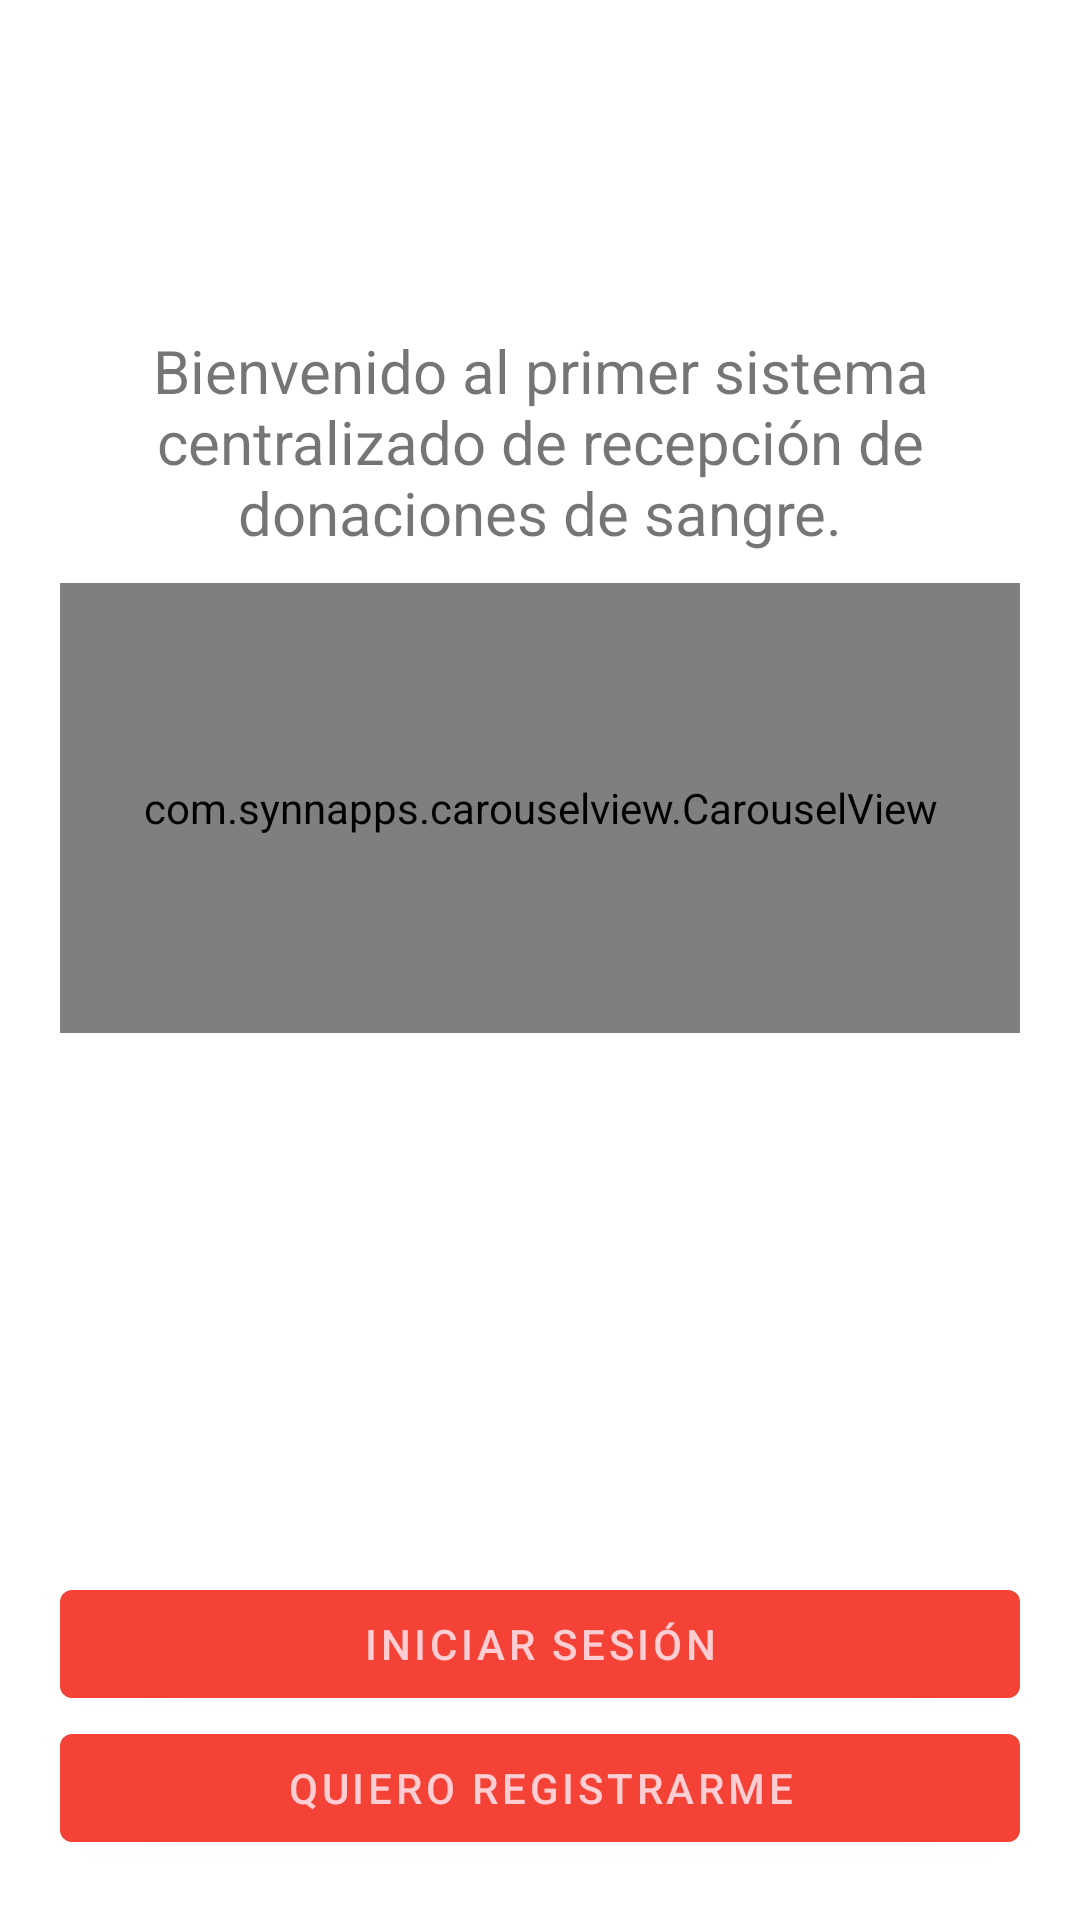

Reconstruct the res/layout file that produces this screen, plus the resources it refers to.
<!-- AndroidManifest.xml: application theme Theme.YoDono -->
<!-- res/layout/activity_welcome.xml -->
<?xml version="1.0" encoding="utf-8"?>
<androidx.constraintlayout.widget.ConstraintLayout
    xmlns:android="http://schemas.android.com/apk/res/android"
    xmlns:tools="http://schemas.android.com/tools"
    xmlns:app="http://schemas.android.com/apk/res-auto"
    android:layout_width="match_parent"
    android:layout_height="match_parent"
    tools:context=".Welcome">


  <LinearLayout
      android:layout_width="match_parent"
      android:layout_height="match_parent"
      android:orientation="vertical"
      android:layout_margin="20dp"
      android:gravity="center_horizontal">

    <ImageView
        android:id="@+id/welcome_logo"
        android:layout_width="200dp"
        android:layout_height="60dp"
        app:srcCompat="@drawable/yodono_logo_sin_borde"
        android:layout_marginBottom="20dp"/>

  <TextView
      android:id="@+id/texto_bienvenida"
      android:layout_width="wrap_content"
      android:layout_height="wrap_content"
      android:padding="10dp"
      android:textAlignment="center"
      android:text="@string/bienvenida"
      android:textSize="20dp" />


    <com.synnapps.carouselview.CarouselView
        android:id="@+id/carouselView"
        android:layout_width="match_parent"
        android:layout_height="150dp" />
        

      <LinearLayout
        android:layout_width="match_parent"
        android:layout_height="0dip"
        android:layout_weight="1"
        android:gravity="center|bottom"
        android:orientation="vertical" >

      <com.google.android.material.button.MaterialButton
          android:layout_width="match_parent"
          android:layout_height="wrap_content"
          android:id="@+id/boton_inicio_sesion"
          android:text="@string/inicio_sesion" />

      <com.google.android.material.button.MaterialButton
          android:layout_width="match_parent"
          android:layout_height="wrap_content"
          android:id="@+id/boton_registro"
          android:text="@string/registro" />

    </LinearLayout>

  </LinearLayout>

</androidx.constraintlayout.widget.ConstraintLayout>
<!-- resources referenced by this layout -->
<resources>
  <string name="bienvenida">Bienvenido al primer sistema centralizado de recepción de donaciones de sangre.</string>
  <string name="inicio_sesion">Iniciar sesión</string>
  <string name="registro">Quiero registrarme</string>
  <style name="Theme.YoDono" parent="Theme.MaterialComponents.DayNight.DarkActionBar">
          
          <item name="colorPrimary">@color/primary</item>
          <item name="colorPrimaryVariant">@color/primary_dark</item>
          <item name="colorOnPrimary">@color/primary_light</item>
          
          <item name="colorSecondary">@color/primary_text</item>
          <item name="colorSecondaryVariant">@color/secondary_text</item>
          <item name="colorOnSecondary">@color/accent</item>
          
          <item name="android:statusBarColor" tools:targetApi="l">?attr/colorPrimaryVariant</item>
          
      </style>
  <color name="primary">#F44336</color>
  <color name="primary_dark">#D32F2F</color>
  <color name="primary_light">#FFCDD2</color>
  <color name="primary_text">#212121</color>
  <color name="secondary_text">#757575</color>
  <color name="accent">#607D8B</color>
</resources>
